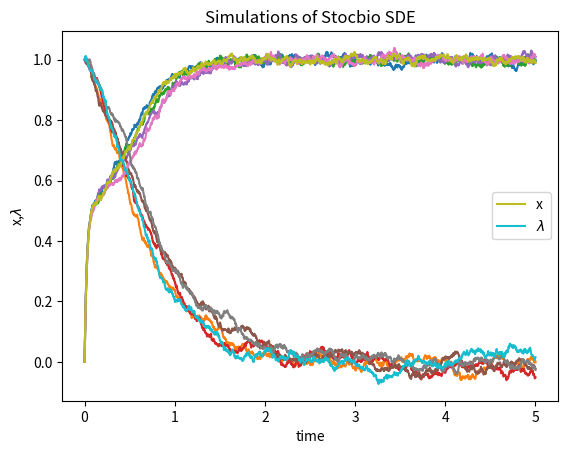
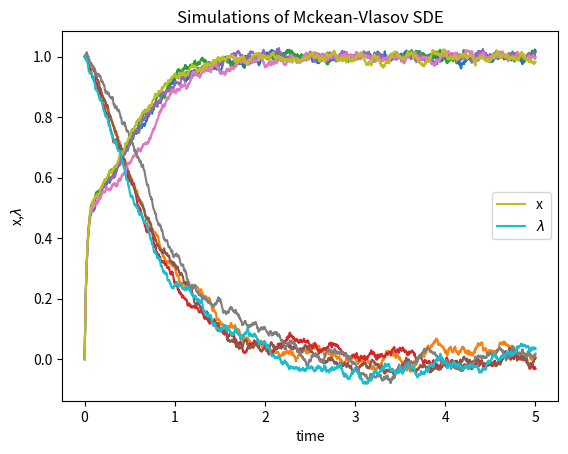

These figures' Python source, in order:
# -*- coding: utf-8 -*-
"""
Created on Mon Oct 23 16:17:03 2023

Solve bilevel problem as system of SDEs:
    min_lam  C(x(lam),lam)
    s.t. x(lam) = argmin_x F(x,lam)
2-D TEST PROBLEM:
    C(x,lam) = (1/2) * (x-2)^2
    F(x,lam) = (1/2) * (x-1)^2 + (1/2) * lam^2 * x^2
    
    optimal lambda = 0

[redacted]
"""

import math
import numpy as np
import scipy.stats
import matplotlib.pyplot as plt


class Model:
    """Stochastic model constants."""
    SIGMA_X = 0.06
    SIGMA_lam = 0.06
    """Epsilon serves to differentiate between the two timesteps of the inner and outer problem"""
    EPSILON = 0.05


def mu_x(x: float, lam: float, _t: float) -> float:
    """Implement the drift term for x (inner, quick sde)."""
    mux = -((x-1) + (lam**2) * x)
    return mux

def mu_lam(x: float, lam: float, _t: float) -> float:
    """Implement the drift term for lambda (outer, slow sde)."""
    mul = 2*lam*x*(1/(1+lam**2))*(x-2)
    return mul


def sigma_x(x: float, lam: float, _t: float) -> float:
    """Implement the diffusion coefficient for x (inner problem)."""
    return Model.SIGMA_X

def sigma_lam(x: float, lam: float, _t: float) -> float:
    """Implement the diffusion coefficient for lambda (outer problem)."""
    return Model.SIGMA_lam


def dW(delta_t: float) -> float:
    """Sample a random number at each call."""
    return np.random.normal(loc=0.0, scale=np.sqrt(delta_t))

def nablam_F(x: float, lam: float, _t: float) -> float:
    """Return the gradient of F w.r.t. lambda"""
    return lam * x**2

def mckean_term(x: float, lam: float, t: float, DT: float, num_xs: int) -> float:
    """Return the extra term from the Mckean-Vlasov SDE"""
    eps0 = Model.EPSILON
    
    mean_X = x + mu_x(x, lam, t)*DT/eps0
    sig_X = sigma_x(x, lam, t) * np.sqrt(DT)
    distrib = scipy.stats.norm(mean_X, sig_X)
    
    xvals = np.zeros(num_xs)
    nablamFs = np.zeros(num_xs)
    pdfx = np.zeros(num_xs)
    integ = 0
    
    for i in range(num_xs):
        xvals[i] = mean_X + sigma_x(x, lam, t) * dW(DT)
        #print("X_{n+1} = " + str(xnew))
        nablamFs[i] = nablam_F(xvals[i],lam,t)
        #("nabla_lam_F" + str(nablamF))
        #pdfx[i] = distrib.pdf(xvals[i])
        #print('prob = ' + str(probdx))
        integ += nablamFs[i]
        
    integ = integ/num_xs

    #integ = scipy.integrate.simpson(nablamFs*pdfx,xvals)
    #integ = scipy.integrate.trapezoid(nablamFs*pdfx,xvals)
    print(nablamFs)
    print(xvals)
    print(integ)
    
    mvt = (-1/eps0) * nablam_F(x,lam,t) + (1/eps0)*integ
    return mvt


def run_sde():
    """ Return the result of one full simulation."""
    T_INIT = 0
    T_END = 5
    eps = Model.EPSILON
    
    N = 2000  # Compute at 1000 grid points
    DT = float(T_END - T_INIT) / N
    TS = np.arange(T_INIT, T_END + DT, DT)


    X_INIT = 0
    L_INIT = 1

    xs = np.zeros(TS.size)
    xs[0] = X_INIT
    ls = np.zeros(TS.size)
    ls[0] = L_INIT
    for i in range(1, TS.size):
        t = T_INIT + (i - 1) * DT
        x = xs[i - 1]
        lam = ls[i - 1]
        xs[i] = x + mu_x(x, lam, t) * DT/eps + sigma_x(x, lam, t) * dW(DT)
        ls[i] = lam + mu_lam(x, lam, t) * DT + sigma_lam(x, lam, t) * dW(DT)
        
        

    return TS, xs, ls

def run_mckean(num_xs: int):
    """ Return the result of one full simulation."""
    T_INIT = 0
    T_END = 5
    eps = Model.EPSILON
    
    N = 2000  # Compute at 1000 grid points
    DT = float(T_END - T_INIT) / N
    TS = np.arange(T_INIT, T_END + DT, DT)


    X_INIT = 0
    L_INIT = 1

    xs = np.zeros(TS.size)
    xs[0] = X_INIT
    ls = np.zeros(TS.size)
    ls[0] = L_INIT
    mts = np.zeros(TS.size)
    for i in range(1, TS.size):
        t = T_INIT + (i - 1) * DT
        x = xs[i - 1]
        lam = ls[i - 1]
        mts[i] = mckean_term(x, lam, t, DT, num_xs)
        xs[i] = x + mu_x(x, lam, t) * DT/eps + sigma_x(x, lam, t) * dW(DT)
        ls[i] = lam + mts[i] * DT + mu_lam(x, lam, t) * DT + sigma_lam(x, lam, t) * dW(DT)
        
        

    return TS, xs, ls, mts



def plot_simulations(num_sims: int):
    fig = plt.figure()
    """ Plot several simulations in one image."""
    for i in range(num_sims):
        TS, xs, ls = run_sde()
        if i == num_sims - 1:
            plt.plot(TS, xs, label='x')
            plt.plot(TS, ls, label='$\lambda$')
        else:
            plt.plot(TS, xs)
            plt.plot(TS, ls)
        

    plt.xlabel("time")
    plt.ylabel("x,$\lambda$")
    plt.legend()
    plt.title("Simulations of Stocbio SDE")
    plt.show()
    return TS, xs, ls
    
def plot_simulations_mckean(num_sims: int, num_xs: int):
    fig = plt.figure()
    """ Plot several simulations in one image."""
    for i in range(num_sims):
        TS, xs, ls, mts = run_mckean(num_xs)
        if i == num_sims - 1:
            plt.plot(TS, xs, label='x')
            plt.plot(TS, ls, label='$\lambda$')
        else:
            plt.plot(TS, xs)
            plt.plot(TS, ls)
        

    plt.xlabel("time")
    plt.ylabel("x,$\lambda$")
    plt.legend()
    plt.title("Simulations of Mckean-Vlasov SDE")
    plt.show()
    return TS, xs, ls, mts


if __name__ == "__main__":
    NUM_SIMS = 5
    mckean_samples = 10
    TS, xs, ls = plot_simulations(NUM_SIMS)
    TS_m, xs_m, ls_m, mts = plot_simulations_mckean(NUM_SIMS,mckean_samples)